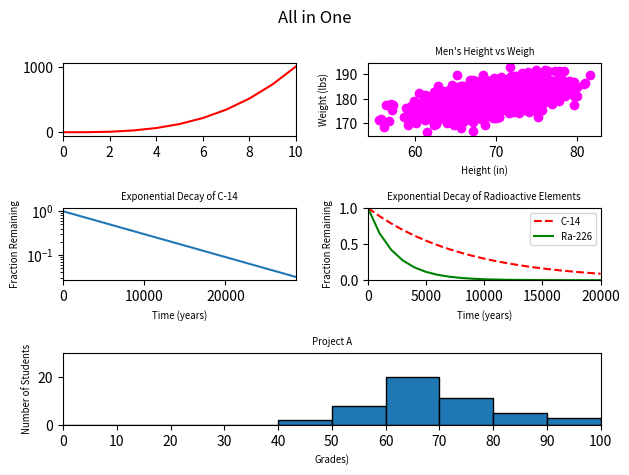

Python code for this plot:
#!/usr/bin/env python3
import numpy as np
import matplotlib.pyplot as plt

y0 = np.arange(0, 11) ** 3

mean = [69, 0]
cov = [[15, 8], [8, 15]]
np.random.seed(5)
x1, y1 = np.random.multivariate_normal(mean, cov, 2000).T
y1 += 180

x2 = np.arange(0, 28651, 5730)
r2 = np.log(0.5)
t2 = 5730
y2 = np.exp((r2 / t2) * x2)

x3 = np.arange(0, 21000, 1000)
r3 = np.log(0.5)
t31 = 5730
t32 = 1600
y31 = np.exp((r3 / t31) * x3)
y32 = np.exp((r3 / t32) * x3)

np.random.seed(5)
student_grades = np.random.normal(68, 15, 50)

"""Structure"""

fig = plt.figure()
ax1 = plt.subplot2grid((3, 2), (0, 0))
ax2 = plt.subplot2grid((3, 2), (0, 1))
ax3 = plt.subplot2grid((3, 2), (1, 0))
ax4 = plt.subplot2grid((3, 2), (1, 1))
ax5 = plt.subplot2grid((3, 2), (2, 0), colspan=2)

"""Figure Title"""
plt.suptitle("All in One")

"""ax1 0-line"""
ax1.plot(y0, 'red')
ax1.set_xlim([0, 10])

"""ax2 1-scatter"""
ax2.set_title('Men\'s Height vs Weigh', fontsize='x-small')
ax2.scatter(x1, y1, color='magenta')
ax2.set_xlabel('Height (in)', fontsize='x-small')
ax2.set_ylabel('Weight (lbs)', fontsize='x-small')

"""ax3 2-change_scale"""
ax3.set_title('Exponential Decay of C-14', fontsize='x-small')
ax3.plot(x2, y2)
ax3.set_xlim([0, 28650])
ax3.set_yscale('log')
ax3.set_xlabel('Time (years)', fontsize='x-small')
ax3.set_ylabel('Fraction Remaining', fontsize='x-small')

"""ax4 3-two"""
ax4.set_title('Exponential Decay of Radioactive Elements', fontsize='x-small')
ax4.plot(x3, y31, 'r--', label='C-14')
ax4.plot(x3, y32, 'green', label='Ra-226')
ax4.set_xlim([0, 20000])
ax4.set_ylim([0, 1])
ax4.set_ylabel('Fraction Remaining', fontsize='x-small')
ax4.set_xlabel('Time (years)', fontsize='x-small')
ax4.legend(loc="upper right", fontsize='x-small')

"""ax5 4-frequency"""
ax5.set_title('Project A', fontsize='x-small')
ax5.set_ylabel('Number of Students', fontsize='x-small')
ax5.set_xlabel('Grades)', fontsize='x-small')
b = list(range(0, 101, 10))
ax5.set(xlim=(0, 100), ylim=(0, 30), xticks=b)
ax5.hist(student_grades, bins=b, edgecolor='black')

fig.tight_layout()
plt.show()
